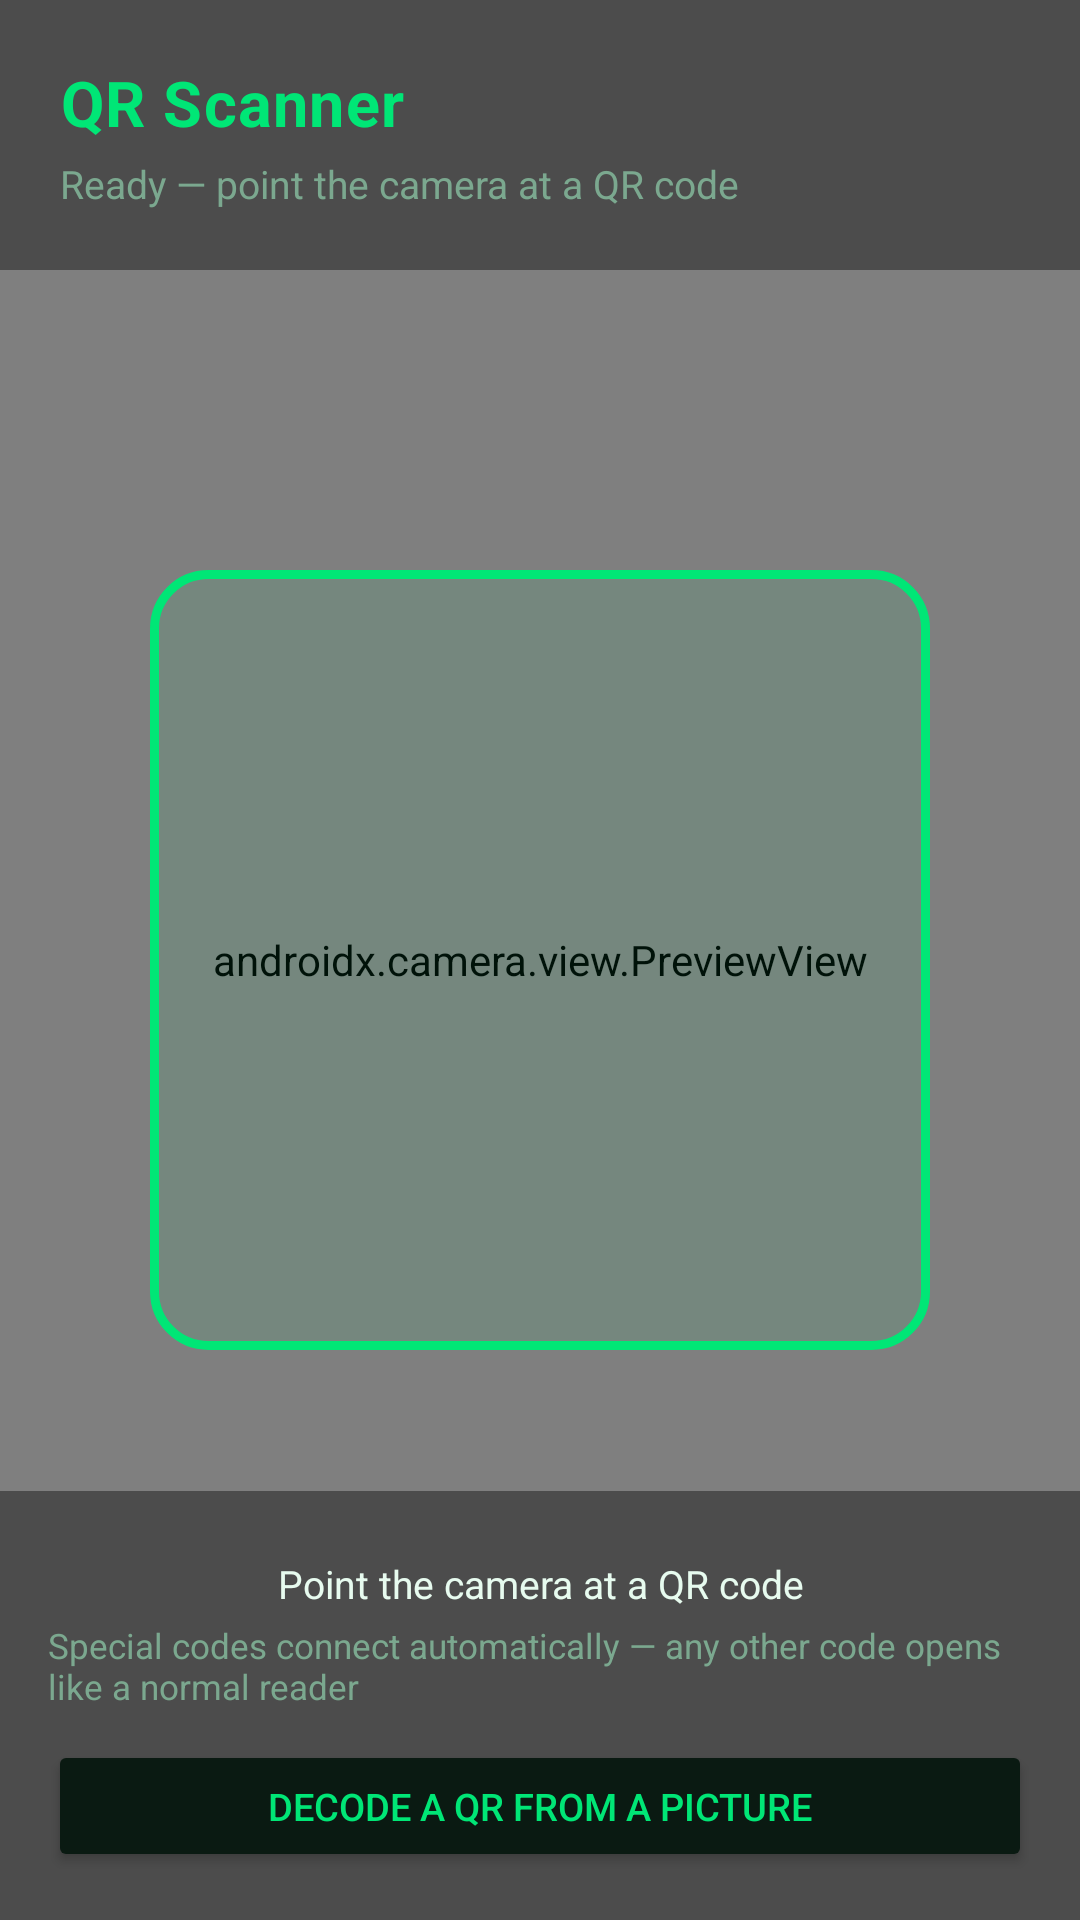

Write the Android layout XML for this screen, with the resource values it uses.
<!-- AndroidManifest.xml: application theme Theme.QrScanner -->
<!-- res/layout/activity_main.xml -->
<?xml version="1.0" encoding="utf-8"?>
<FrameLayout xmlns:android="http://schemas.android.com/apk/res/android"
    android:layout_width="match_parent"
    android:layout_height="match_parent"
    android:background="@color/background_dark">

    <androidx.camera.view.PreviewView
        android:id="@+id/preview"
        android:layout_width="match_parent"
        android:layout_height="match_parent" />

    
    <FrameLayout
        android:layout_width="260dp"
        android:layout_height="260dp"
        android:layout_gravity="center"
        android:background="@drawable/scan_frame" />

    
    <LinearLayout
        android:layout_width="match_parent"
        android:layout_height="wrap_content"
        android:orientation="vertical"
        android:layout_gravity="top"
        android:padding="20dp"
        android:background="#66000000">

        <TextView
            android:layout_width="wrap_content"
            android:layout_height="wrap_content"
            android:text="@string/app_name"
            android:textColor="@color/primary"
            android:textSize="21sp"
            android:textStyle="bold"
            android:letterSpacing="0.02" />

        <TextView
            android:id="@+id/statusText"
            android:layout_width="wrap_content"
            android:layout_height="wrap_content"
            android:layout_marginTop="4dp"
            android:text="@string/status_idle"
            android:textColor="@color/text_dim"
            android:textSize="13sp" />
    </LinearLayout>

    
    <LinearLayout
        android:layout_width="match_parent"
        android:layout_height="wrap_content"
        android:orientation="vertical"
        android:layout_gravity="bottom"
        android:background="#66000000"
        android:padding="16dp">

        <TextView
            android:id="@+id/connStatus"
            android:layout_width="wrap_content"
            android:layout_height="wrap_content"
            android:layout_gravity="center_horizontal"
            android:gravity="center"
            android:text="@string/scanner_hint"
            android:textColor="@color/primary"
            android:textSize="13sp"
            android:textStyle="bold"
            android:visibility="gone" />

        <TextView
            android:layout_width="wrap_content"
            android:layout_height="wrap_content"
            android:layout_gravity="center_horizontal"
            android:layout_marginTop="6dp"
            android:gravity="center"
            android:text="@string/scanner_hint"
            android:textColor="@color/text_primary"
            android:textSize="13sp" />

        <TextView
            android:layout_width="wrap_content"
            android:layout_height="wrap_content"
            android:layout_gravity="center_horizontal"
            android:layout_marginTop="4dp"
            android:layout_marginBottom="10dp"
            android:text="@string/reader_hint_short"
            android:textColor="@color/text_dim"
            android:textSize="11.5sp" />

        <Button
            android:id="@+id/btnPickImage"
            android:layout_width="match_parent"
            android:layout_height="44dp"
            android:backgroundTint="@color/surface_dark"
            android:text="@string/btn_pick_image"
            android:textColor="@color/primary"
            android:textSize="12.5sp" />
    </LinearLayout>
</FrameLayout>
<!-- resources referenced by this layout -->
<resources>
  <color name="background_dark">#050D09</color>
  <color name="primary">#00E676</color>
  <color name="surface_dark">#0A1A12</color>
  <color name="text_dim">#7BA88F</color>
  <color name="text_primary">#E7FBEF</color>
  <!-- drawable scan_frame (drawable) -->
  <?xml version="1.0" encoding="utf-8"?>
  <shape xmlns:android="http://schemas.android.com/apk/res/android" android:shape="rectangle">
      <solid android:color="#1400E676" />
      <corners android:radius="18dp" />
      <stroke android:width="3dp" android:color="@color/primary" />
  </shape>
  <string name="app_name">QR Scanner</string>
  <string name="btn_pick_image">Decode a QR from a picture</string>
  <string name="reader_hint_short">Special codes connect automatically — any other code opens like a normal reader</string>
  <string name="scanner_hint">Point the camera at a QR code</string>
  <string name="status_idle">Ready — point the camera at a QR code</string>
  <style name="Theme.QrScanner" parent="Theme.Material3.DayNight.NoActionBar">
          <item name="colorPrimary">@color/primary</item>
          <item name="colorPrimaryContainer">@color/surface_dark</item>
          <item name="colorOnPrimary">#FFFFFF</item>
          <item name="colorSecondary">@color/primary_variant</item>
          <item name="android:colorBackground">@color/background_dark</item>
          <item name="colorSurface">@color/surface_dark</item>
          <item name="colorOnSurface">@color/text_primary</item>
          <item name="android:statusBarColor">@color/background_dark</item>
          <item name="android:navigationBarColor">@color/background_dark</item>
      </style>
  <color name="primary_variant">#059669</color>
</resources>
